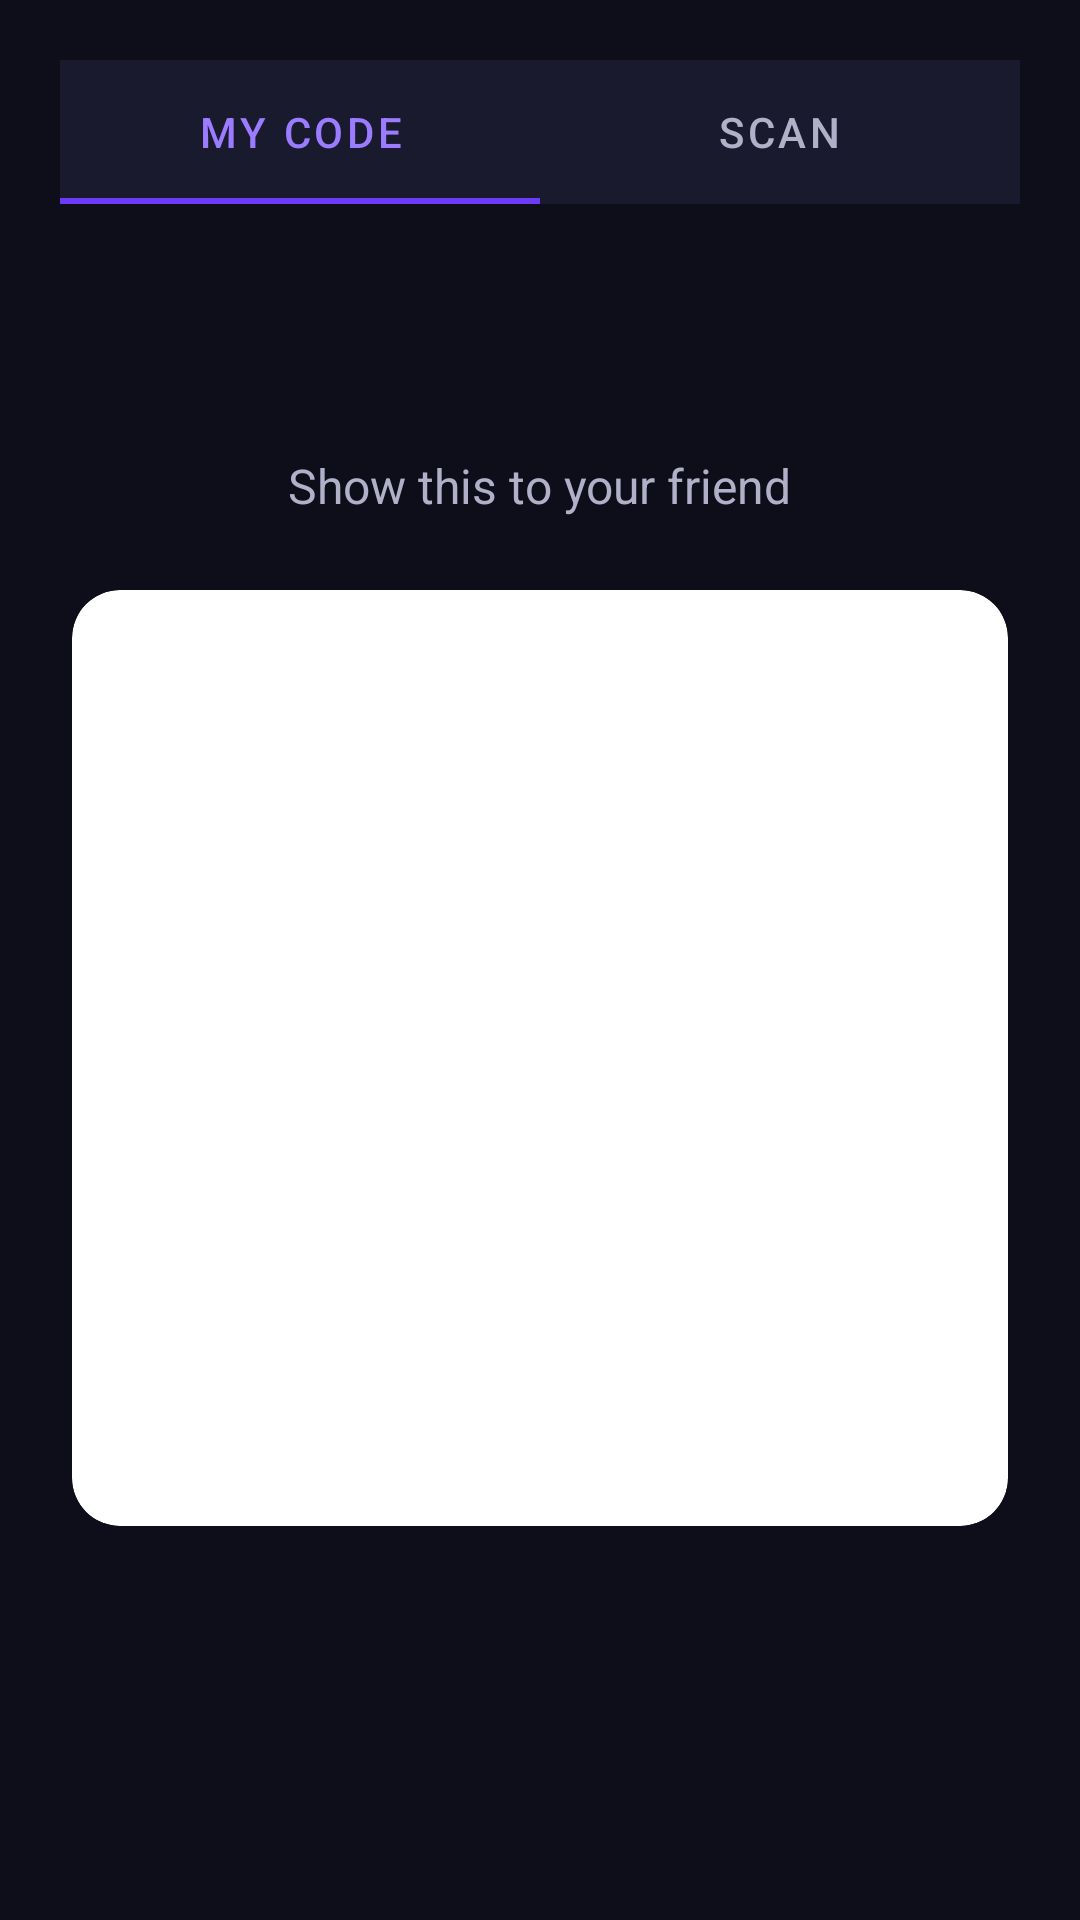

The Android layout XML behind this screen, and the referenced resources:
<!-- AndroidManifest.xml: application theme Theme.NFriend -->
<!-- res/layout/fragment_qr_exchange.xml -->
<?xml version="1.0" encoding="utf-8"?>
<LinearLayout xmlns:android="http://schemas.android.com/apk/res/android"
    xmlns:app="http://schemas.android.com/apk/res-auto"
    android:layout_width="match_parent"
    android:layout_height="match_parent"
    android:background="@color/background_dark"
    android:orientation="vertical">

    
    <com.google.android.material.tabs.TabLayout
        android:id="@+id/qr_tabs"
        android:layout_width="match_parent"
        android:layout_height="wrap_content"
        android:layout_marginStart="@dimen/screen_padding"
        android:layout_marginEnd="@dimen/screen_padding"
        android:layout_marginTop="@dimen/screen_padding"
        android:background="@color/surface_dark"
        app:tabGravity="fill"
        app:tabIndicatorColor="@color/primary"
        app:tabMode="fixed"
        app:tabSelectedTextColor="@color/primary_light"
        app:tabTextColor="@color/text_secondary">

        <com.google.android.material.tabs.TabItem
            android:layout_width="wrap_content"
            android:layout_height="wrap_content"
            android:text="@string/qr_my_code" />

        <com.google.android.material.tabs.TabItem
            android:layout_width="wrap_content"
            android:layout_height="wrap_content"
            android:text="@string/qr_scan" />
    </com.google.android.material.tabs.TabLayout>

    <FrameLayout
        android:layout_width="match_parent"
        android:layout_height="match_parent">

        
        <LinearLayout
            android:id="@+id/qr_show_container"
            android:layout_width="match_parent"
            android:layout_height="match_parent"
            android:gravity="center"
            android:orientation="vertical"
            android:padding="@dimen/screen_padding">

            <TextView
                android:layout_width="wrap_content"
                android:layout_height="wrap_content"
                android:layout_marginBottom="24dp"
                android:text="@string/qr_show_title"
                android:textColor="@color/text_secondary"
                android:textSize="16sp" />

            <com.google.android.material.card.MaterialCardView
                style="@style/Widget.NFriend.Card"
                android:layout_width="wrap_content"
                android:layout_height="wrap_content"
                android:layout_marginBottom="24dp"
                app:cardBackgroundColor="@android:color/white"
                app:cardCornerRadius="@dimen/corner_radius"
                app:contentPadding="16dp">

                <ImageView
                    android:id="@+id/qr_image"
                    android:layout_width="@dimen/qr_size"
                    android:layout_height="@dimen/qr_size"
                    android:contentDescription="Your QR code" />
            </com.google.android.material.card.MaterialCardView>

            <TextView
                android:id="@+id/qr_alias_label"
                android:layout_width="wrap_content"
                android:layout_height="wrap_content"
                android:textColor="@color/text_primary"
                android:textSize="18sp"
                android:textStyle="bold" />
        </LinearLayout>

        
        <LinearLayout
            android:id="@+id/qr_scan_container"
            android:layout_width="match_parent"
            android:layout_height="match_parent"
            android:orientation="vertical"
            android:visibility="gone">

            <TextView
                android:layout_width="wrap_content"
                android:layout_height="wrap_content"
                android:layout_margin="@dimen/screen_padding"
                android:text="@string/qr_scan_instructions"
                android:textColor="@color/text_secondary"
                android:textSize="14sp" />

            <androidx.camera.view.PreviewView
                android:id="@+id/camera_preview"
                android:layout_width="match_parent"
                android:layout_height="0dp"
                android:layout_weight="1" />
        </LinearLayout>
    </FrameLayout>
</LinearLayout>
<!-- resources referenced by this layout -->
<resources>
  <color name="background_dark">#FF0E0E1A</color>
  <color name="primary">#FF6C3BF7</color>
  <color name="primary_light">#FF9B7BFF</color>
  <color name="surface_dark">#FF1A1A2E</color>
  <color name="text_primary">#FFFAFAFA</color>
  <color name="text_secondary">#FFB0B0C8</color>
  <dimen name="corner_radius">16dp</dimen>
  <dimen name="qr_size">280dp</dimen>
  <dimen name="screen_padding">20dp</dimen>
  <string name="qr_my_code">My Code</string>
  <string name="qr_scan">Scan</string>
  <string name="qr_scan_instructions">Point your camera at your friend\'s QR code</string>
  <string name="qr_show_title">Show this to your friend</string>
  <style name="Widget.NFriend.Card" parent="Widget.MaterialComponents.CardView">
          <item name="cardBackgroundColor">@color/card_dark</item>
          <item name="cardCornerRadius">16dp</item>
          <item name="cardElevation">0dp</item>
      </style>
  <style name="Theme.NFriend" parent="Theme.MaterialComponents.DayNight.NoActionBar">
          <item name="colorPrimary">@color/primary</item>
          <item name="colorPrimaryDark">@color/primary_dark</item>
          <item name="colorAccent">@color/accent</item>
          <item name="android:windowBackground">@color/background_dark</item>
          <item name="android:statusBarColor">@color/background_dark</item>
          <item name="android:navigationBarColor">@color/surface_dark</item>
          <item name="android:textColorPrimary">@color/text_primary</item>
          <item name="android:textColorSecondary">@color/text_secondary</item>
          <item name="android:textColorHint">@color/text_hint</item>
      </style>
  <color name="card_dark">#FF1E1E35</color>
  <color name="primary_dark">#FF5025D9</color>
  <color name="accent">#FF00E5A0</color>
  <color name="text_hint">#FF6E6E8A</color>
</resources>
